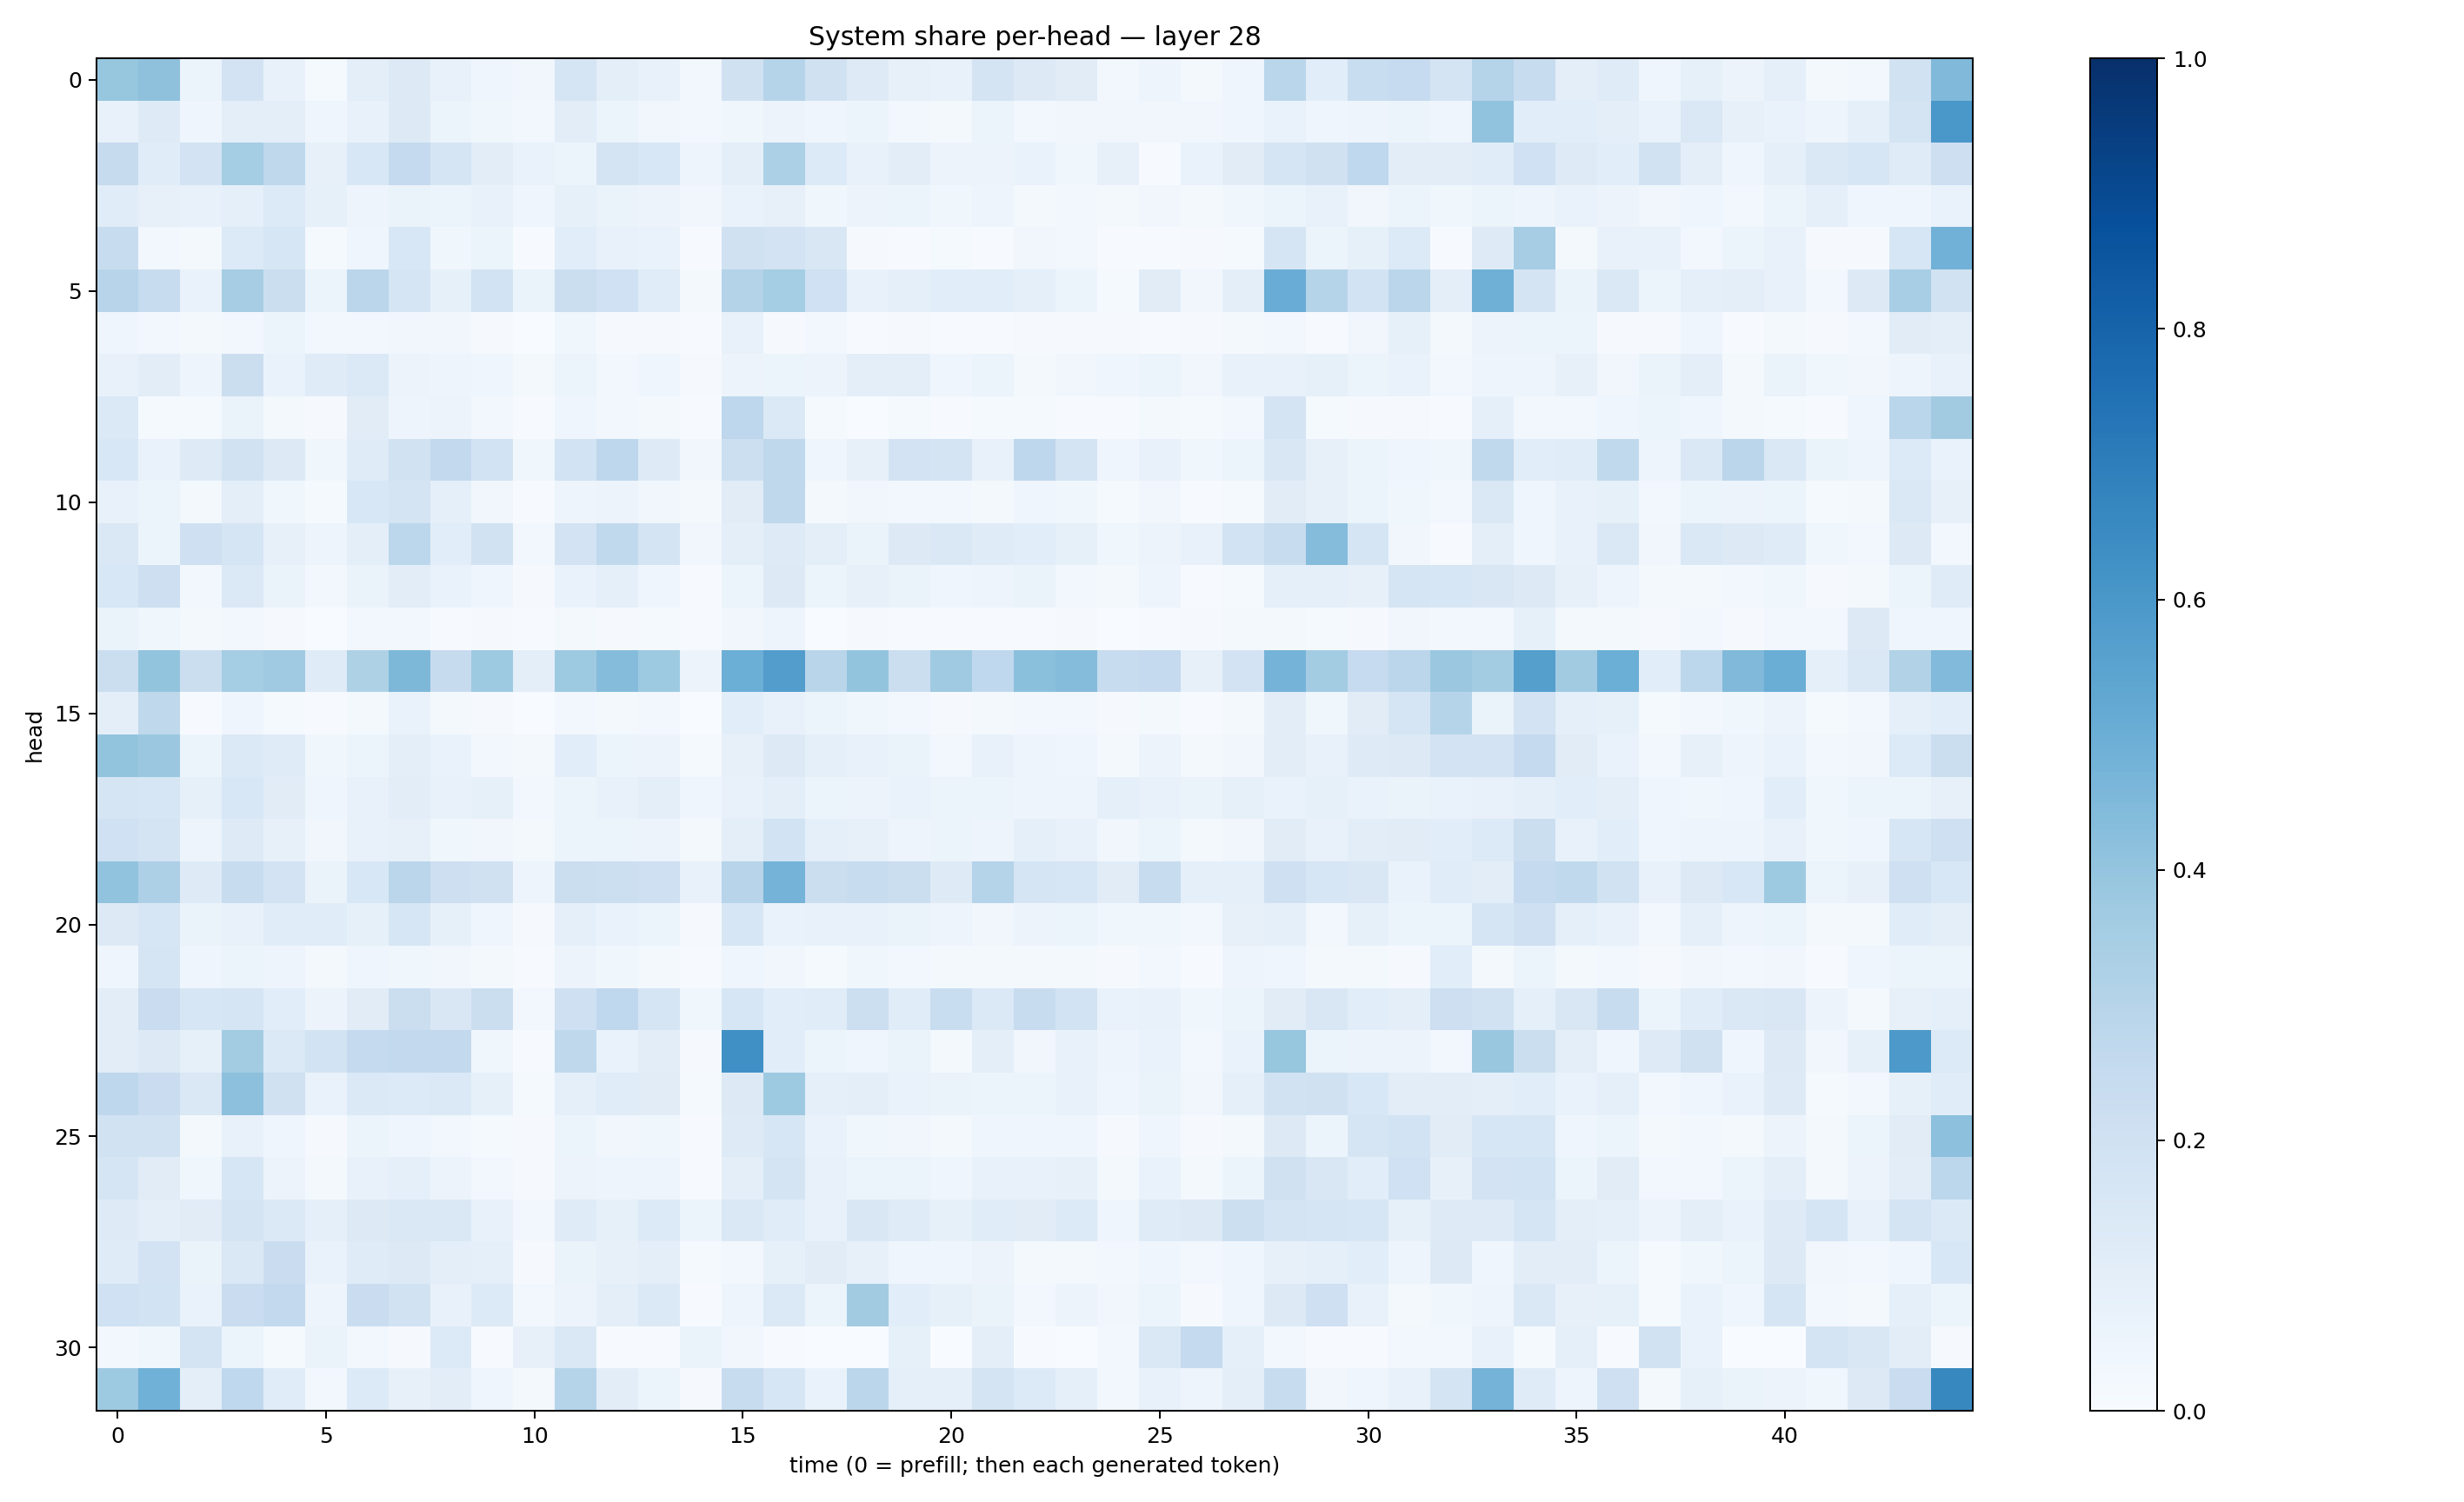

The table this chart was drawn from, first rows:
0.3927856, 0.41119823, 0.05974515, 0.18226926, 0.07764316, 0.015031345, 0.10112946, 0.13129671, 0.0742273, 0.043523222, 0.03477008, 0.16888942, 0.09944507, 0.07677847, 0.028884578, 0.19580011, 0.30019, 0.19639395, 0.12424878, 0.07823869, 0.07466941, 0.17290801, 0.1313636, 0.1112966
0.07462, 0.1228, 0.04319, 0.1012, 0.09796, 0.04107, 0.073, 0.1261, 0.06141, 0.03753, 0.03104, 0.1022, 0.05903, 0.03444, 0.02467, 0.03819, 0.0565, 0.04255, 0.05402, 0.02575, 0.01998, 0.05972, 0.02879, 0.0313
0.2434, 0.117, 0.1826, 0.3554, 0.2708, 0.08052, 0.1558, 0.2537, 0.1666, 0.1025, 0.06994, 0.05152, 0.175, 0.155, 0.04754, 0.09392, 0.3293, 0.1331, 0.07167, 0.1024, 0.05521, 0.05587, 0.06928, 0.03889
0.1169, 0.07961, 0.07265, 0.08995, 0.1351, 0.08267, 0.04702, 0.06468, 0.05379, 0.07219, 0.04309, 0.0822, 0.06543, 0.05706, 0.03248, 0.06889, 0.07988, 0.0376, 0.0555, 0.05288, 0.03723, 0.05001, 0.02284, 0.03071
0.2374, 0.02708, 0.01834, 0.1329, 0.1594, 0.01252, 0.04333, 0.1542, 0.03748, 0.06182, 0.005514, 0.1074, 0.07353, 0.0692, 0.004254, 0.1982, 0.1798, 0.1521, 0.01083, 0.004563, 0.01383, 0.005825, 0.03257, 0.03042
0.2934, 0.2398, 0.07031, 0.351, 0.2249, 0.0613, 0.2814, 0.1705, 0.08542, 0.185, 0.06285, 0.2208, 0.2024, 0.1146, 0.02116, 0.3061, 0.355, 0.203, 0.07545, 0.08709, 0.1067, 0.1093, 0.09096, 0.05943
0.0425, 0.02643, 0.01813, 0.02621, 0.05367, 0.03082, 0.02993, 0.0327, 0.03461, 0.008204, 0.002553, 0.03642, 0.01079, 0.01144, 0.00506, 0.07409, 0.009039, 0.03034, 0.007222, 0.0108, 0.006313, 0.007051, 0.008875, 0.008255
0.07393, 0.1043, 0.04764, 0.2262, 0.0694, 0.1205, 0.1386, 0.05836, 0.04984, 0.04241, 0.01756, 0.05948, 0.02362, 0.04366, 0.008257, 0.05678, 0.05207, 0.05504, 0.09533, 0.09482, 0.03914, 0.06162, 0.02326, 0.03491
0.1374, 0.013, 0.01248, 0.06471, 0.01621, 0.009434, 0.1107, 0.04974, 0.05594, 0.02842, 0.007182, 0.04631, 0.02826, 0.01833, 0.003956, 0.277, 0.1376, 0.01312, 0.003819, 0.01477, 0.007222, 0.01331, 0.01313, 0.007633
0.1533, 0.06757, 0.1235, 0.1889, 0.1304, 0.03694, 0.1206, 0.1953, 0.2595, 0.185, 0.03517, 0.1838, 0.2768, 0.1228, 0.0347, 0.2175, 0.2701, 0.04669, 0.07837, 0.1819, 0.1758, 0.07107, 0.2737, 0.1738
0.07559, 0.0592, 0.01754, 0.09803, 0.03584, 0.01182, 0.1544, 0.177, 0.09035, 0.03221, 0.006962, 0.04775, 0.05769, 0.0346, 0.02022, 0.1128, 0.2703, 0.02014, 0.03288, 0.02868, 0.02956, 0.01893, 0.04359, 0.03753
0.1466, 0.05339, 0.2083, 0.1666, 0.08108, 0.04692, 0.09646, 0.2799, 0.1058, 0.1931, 0.02619, 0.1812, 0.265, 0.1747, 0.03498, 0.09689, 0.1241, 0.09923, 0.06368, 0.129, 0.1479, 0.1194, 0.1055, 0.08576
0.1538, 0.2142, 0.0286, 0.138, 0.06303, 0.02728, 0.06272, 0.1047, 0.06794, 0.0422, 0.009002, 0.06695, 0.08991, 0.04094, 0.006395, 0.06078, 0.1315, 0.06227, 0.08166, 0.06545, 0.04304, 0.04856, 0.06369, 0.02754
0.06398, 0.03575, 0.02004, 0.02514, 0.01043, 0.002447, 0.02704, 0.02877, 0.006013, 0.009004, 0.006468, 0.01986, 0.009076, 0.01224, 0.00653, 0.03305, 0.04994, 0.00389, 0.008109, 0.006738, 0.004078, 0.006168, 0.005714, 0.007893
0.222, 0.401, 0.2234, 0.3519, 0.3683, 0.1194, 0.3213, 0.4535, 0.2446, 0.3742, 0.09523, 0.3718, 0.4359, 0.3744, 0.05821, 0.4982, 0.5738, 0.2926, 0.4006, 0.223, 0.3692, 0.2685, 0.418, 0.4372
0.09736, 0.2731, 0.005226, 0.04662, 0.01443, 0.00552, 0.02201, 0.06871, 0.0229, 0.01014, 0.002552, 0.02805, 0.0199, 0.02403, 0.001206, 0.107, 0.07528, 0.05372, 0.03676, 0.02481, 0.0102, 0.01812, 0.02803, 0.02513
0.3991, 0.3806, 0.05264, 0.1373, 0.1194, 0.03823, 0.05369, 0.09722, 0.06957, 0.02931, 0.01827, 0.1076, 0.06142, 0.05702, 0.01377, 0.08159, 0.1269, 0.09175, 0.07366, 0.06383, 0.02713, 0.07144, 0.04696, 0.0427
0.1641, 0.1632, 0.08568, 0.1553, 0.1131, 0.04498, 0.07092, 0.1032, 0.07091, 0.08472, 0.02847, 0.05379, 0.07679, 0.09736, 0.04053, 0.07179, 0.1004, 0.06018, 0.05592, 0.06655, 0.05982, 0.05089, 0.0484, 0.04728
0.202, 0.1775, 0.04856, 0.1243, 0.08019, 0.03327, 0.07293, 0.07934, 0.03884, 0.03265, 0.01865, 0.05867, 0.06086, 0.05604, 0.02129, 0.09789, 0.184, 0.09281, 0.08105, 0.05046, 0.05208, 0.05025, 0.08936, 0.0748
0.4029, 0.3275, 0.1232, 0.235, 0.1833, 0.063, 0.1558, 0.284, 0.2141, 0.1974, 0.04691, 0.222, 0.2177, 0.2057, 0.07115, 0.2948, 0.4736, 0.2233, 0.2408, 0.2217, 0.1243, 0.3014, 0.1694, 0.1587
0.1322, 0.1595, 0.06433, 0.07791, 0.1167, 0.1137, 0.08214, 0.161, 0.08471, 0.03948, 0.009642, 0.09279, 0.06908, 0.05141, 0.008994, 0.1577, 0.06987, 0.07661, 0.07363, 0.06518, 0.05056, 0.03145, 0.05709, 0.06018
0.04303, 0.1657, 0.04663, 0.06066, 0.05049, 0.02155, 0.04074, 0.03853, 0.03236, 0.02053, 0.005364, 0.05578, 0.03567, 0.02266, 0.005557, 0.04557, 0.03314, 0.01516, 0.03631, 0.02942, 0.01966, 0.02296, 0.02294, 0.01852
0.1016, 0.2302, 0.1609, 0.1695, 0.1082, 0.05844, 0.1106, 0.2234, 0.1521, 0.2209, 0.02754, 0.206, 0.269, 0.1657, 0.03823, 0.1585, 0.1076, 0.114, 0.2176, 0.1159, 0.2326, 0.1382, 0.2388, 0.184
0.1045, 0.1258, 0.08455, 0.3572, 0.1372, 0.1839, 0.2511, 0.2616, 0.2608, 0.03784, 0.006872, 0.273, 0.06786, 0.102, 0.00796, 0.6298, 0.1092, 0.05116, 0.04527, 0.06335, 0.01746, 0.09974, 0.03483, 0.07169
0.2765, 0.2273, 0.1484, 0.4141, 0.1991, 0.06933, 0.1384, 0.1337, 0.1378, 0.08427, 0.01414, 0.09279, 0.1158, 0.1127, 0.01552, 0.1307, 0.374, 0.08892, 0.09526, 0.06696, 0.06275, 0.05448, 0.06085, 0.07148
0.1927, 0.1944, 0.02065, 0.07746, 0.04052, 0.01002, 0.06148, 0.04018, 0.02927, 0.0132, 0.009161, 0.06232, 0.03325, 0.03756, 0.007611, 0.1244, 0.1574, 0.06757, 0.03861, 0.0327, 0.01823, 0.04222, 0.04075, 0.04467
0.1645, 0.1125, 0.03818, 0.1632, 0.0559, 0.02204, 0.07091, 0.08734, 0.05646, 0.02533, 0.00815, 0.05578, 0.04769, 0.05011, 0.007329, 0.1004, 0.176, 0.07307, 0.05239, 0.06243, 0.0409, 0.07551, 0.07555, 0.08017
0.1231, 0.1004, 0.1125, 0.1768, 0.1379, 0.08945, 0.1265, 0.1479, 0.1462, 0.07354, 0.02646, 0.1174, 0.08216, 0.1365, 0.05138, 0.1447, 0.1137, 0.07706, 0.1505, 0.1208, 0.08482, 0.1133, 0.1122, 0.1336
0.1207, 0.1813, 0.06532, 0.1455, 0.2305, 0.06852, 0.121, 0.1294, 0.09864, 0.08846, 0.0103, 0.06323, 0.07863, 0.09811, 0.01269, 0.0262, 0.08494, 0.1112, 0.08163, 0.04233, 0.04085, 0.05721, 0.01982, 0.02188
0.2025, 0.1854, 0.06987, 0.229, 0.2616, 0.04708, 0.2294, 0.1917, 0.07041, 0.1356, 0.02943, 0.05554, 0.101, 0.1389, 0.003937, 0.05045, 0.1395, 0.06194, 0.3628, 0.1086, 0.08273, 0.06255, 0.02893, 0.05521
0.02387, 0.03609, 0.1758, 0.06233, 0.01222, 0.06527, 0.02912, 0.01102, 0.1333, 0.006227, 0.07907, 0.1427, 0.004492, 0.004991, 0.06432, 0.03166, 0.00403, 0.003118, 0.003845, 0.08495, 0.003529, 0.09837, 0.004725, 0.002542
0.3714, 0.486, 0.1006, 0.2657, 0.1153, 0.02816, 0.1335, 0.08106, 0.1043, 0.04374, 0.01962, 0.2991, 0.1032, 0.05238, 0.01128, 0.2418, 0.1568, 0.06781, 0.283, 0.09289, 0.08822, 0.1775, 0.1337, 0.08841
